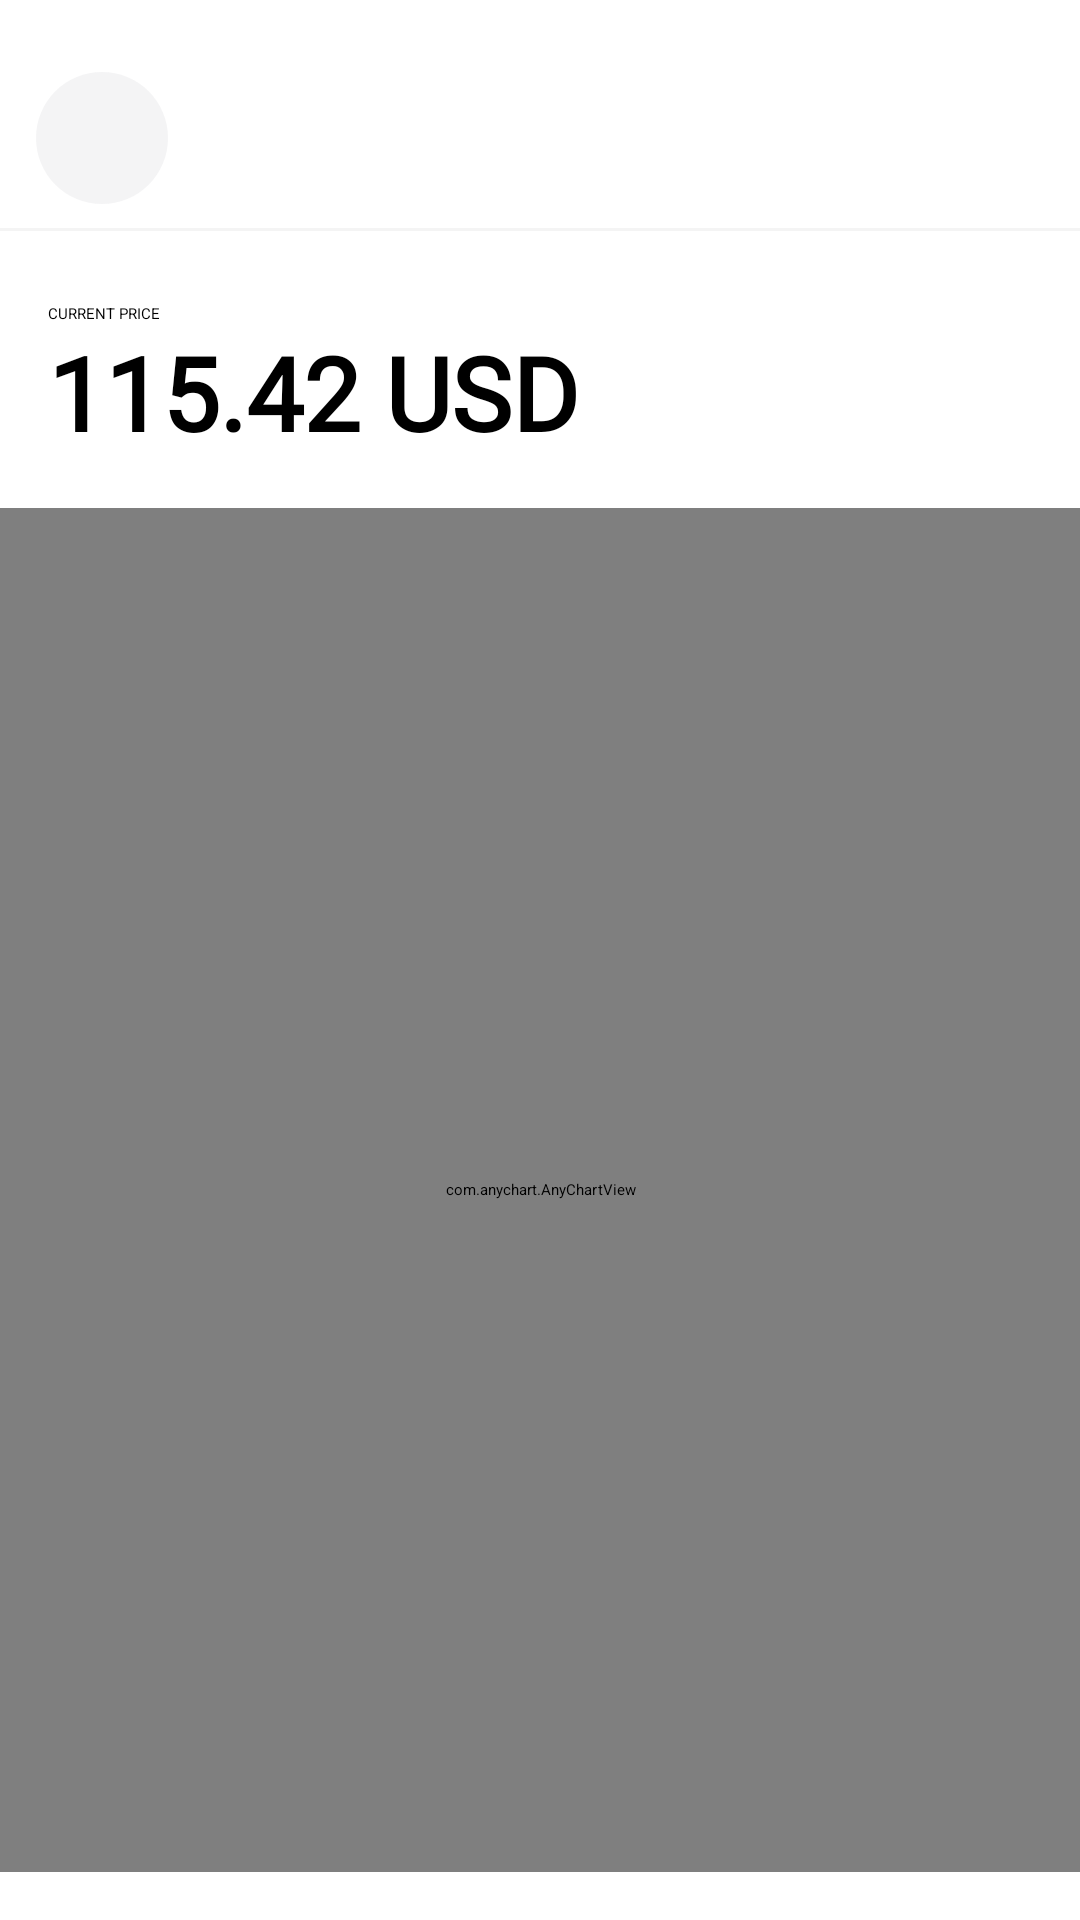

Reconstruct the res/layout file that produces this screen, plus the resources it refers to.
<!-- AndroidManifest.xml: application theme Theme.CryptoMarket -->
<!-- res/layout/fragment_stock_detail.xml -->
<?xml version="1.0" encoding="utf-8"?>
<androidx.constraintlayout.widget.ConstraintLayout xmlns:android="http://schemas.android.com/apk/res/android"
    xmlns:app="http://schemas.android.com/apk/res-auto"
    xmlns:tools="http://schemas.android.com/tools"
    android:id="@+id/frameLayout3"
    android:layout_width="match_parent"
    android:layout_height="match_parent"
    tools:context=".presentation.tabs.main.stock_detail.StockDetailFragment">

    <TextView
        android:id="@+id/tvCompanyLogo"
        android:layout_width="wrap_content"
        android:layout_height="wrap_content"
        android:layout_marginHorizontal="12dp"
        android:layout_marginTop="24dp"
        android:background="@drawable/ic_company_logo_background"
        android:gravity="center"
        android:textColor="#000000"
        android:textSize="17sp"
        app:layout_constraintStart_toStartOf="parent"
        app:layout_constraintTop_toTopOf="parent"
        tools:text="A" />

    <TextView
        android:id="@+id/tvCompanySymbol"
        android:layout_width="0dp"
        android:layout_height="wrap_content"
        android:layout_marginHorizontal="8dp"
        android:fontFamily="@font/sf_pro_display_regular"
        android:lineHeight="22dp"
        android:textColor="#000000"
        android:textSize="17sp"
        android:textStyle="bold"
        app:layout_constraintEnd_toEndOf="parent"
        app:layout_constraintStart_toEndOf="@+id/tvCompanyLogo"
        app:layout_constraintTop_toTopOf="@+id/tvCompanyLogo"
        tools:text="AAPL" />

    <TextView
        android:id="@+id/tvCompanyName"
        android:layout_width="0dp"
        android:layout_height="wrap_content"
        android:layout_marginHorizontal="8dp"
        android:ellipsize="end"
        android:lineHeight="16dp"
        android:maxLines="1"
        android:textSize="13sp"
        app:layout_constraintEnd_toEndOf="parent"
        app:layout_constraintStart_toEndOf="@+id/tvCompanyLogo"
        app:layout_constraintTop_toBottomOf="@+id/tvCompanySymbol"
        tools:text="Apple Inc." />

    <View
        android:id="@+id/vBottomLine"
        android:layout_width="match_parent"
        android:layout_height="1dp"
        android:layout_marginVertical="8dp"
        android:background="#0D28262F"
        app:layout_constraintTop_toBottomOf="@+id/tvCompanyLogo"
        tools:layout_editor_absoluteX="8dp" />

    <TextView
        android:id="@+id/tvCurrentPriceText"
        android:layout_width="wrap_content"
        android:layout_height="wrap_content"
        android:layout_marginHorizontal="16dp"
        android:layout_marginVertical="24dp"
        android:text="@string/current_price"
        android:textAllCaps="true"
        app:layout_constraintStart_toStartOf="parent"
        app:layout_constraintTop_toBottomOf="@+id/vBottomLine" />

    <TextView
        android:id="@+id/tvCurrentPriceAmount"
        android:layout_width="wrap_content"
        android:layout_height="wrap_content"
        android:layout_marginHorizontal="16dp"
        android:fontFamily="@font/sf_pro_display_regular"
        android:gravity="center"
        android:lineHeight="40dp"
        android:text="115.42 USD"
        android:textColor="#000000"
        android:textSize="34sp"
        android:textStyle="bold"
        app:layout_constraintStart_toStartOf="parent"
        app:layout_constraintTop_toBottomOf="@+id/tvCurrentPriceText" />

    <com.anychart.AnyChartView
        android:id="@+id/anvStocksValue"
        android:layout_width="0dp"
        android:layout_height="0dp"
        android:layout_marginVertical="16dp"
        app:layout_constraintBottom_toBottomOf="parent"
        app:layout_constraintEnd_toEndOf="parent"
        app:layout_constraintStart_toStartOf="parent"
        app:layout_constraintTop_toBottomOf="@id/tvCurrentPriceAmount" />

</androidx.constraintlayout.widget.ConstraintLayout>
<!-- resources referenced by this layout -->
<resources>
  <!-- drawable ic_company_logo_background (drawable) -->
  <?xml version="1.0" encoding="utf-8"?>
  <shape xmlns:android="http://schemas.android.com/apk/res/android">
      <solid android:color="#26B7B6BB" />
      <size
          android:width="44dp"
          android:height="44dp" />
      <corners android:radius="22dp" />
  </shape>
  <string name="current_price">current price</string>
</resources>
